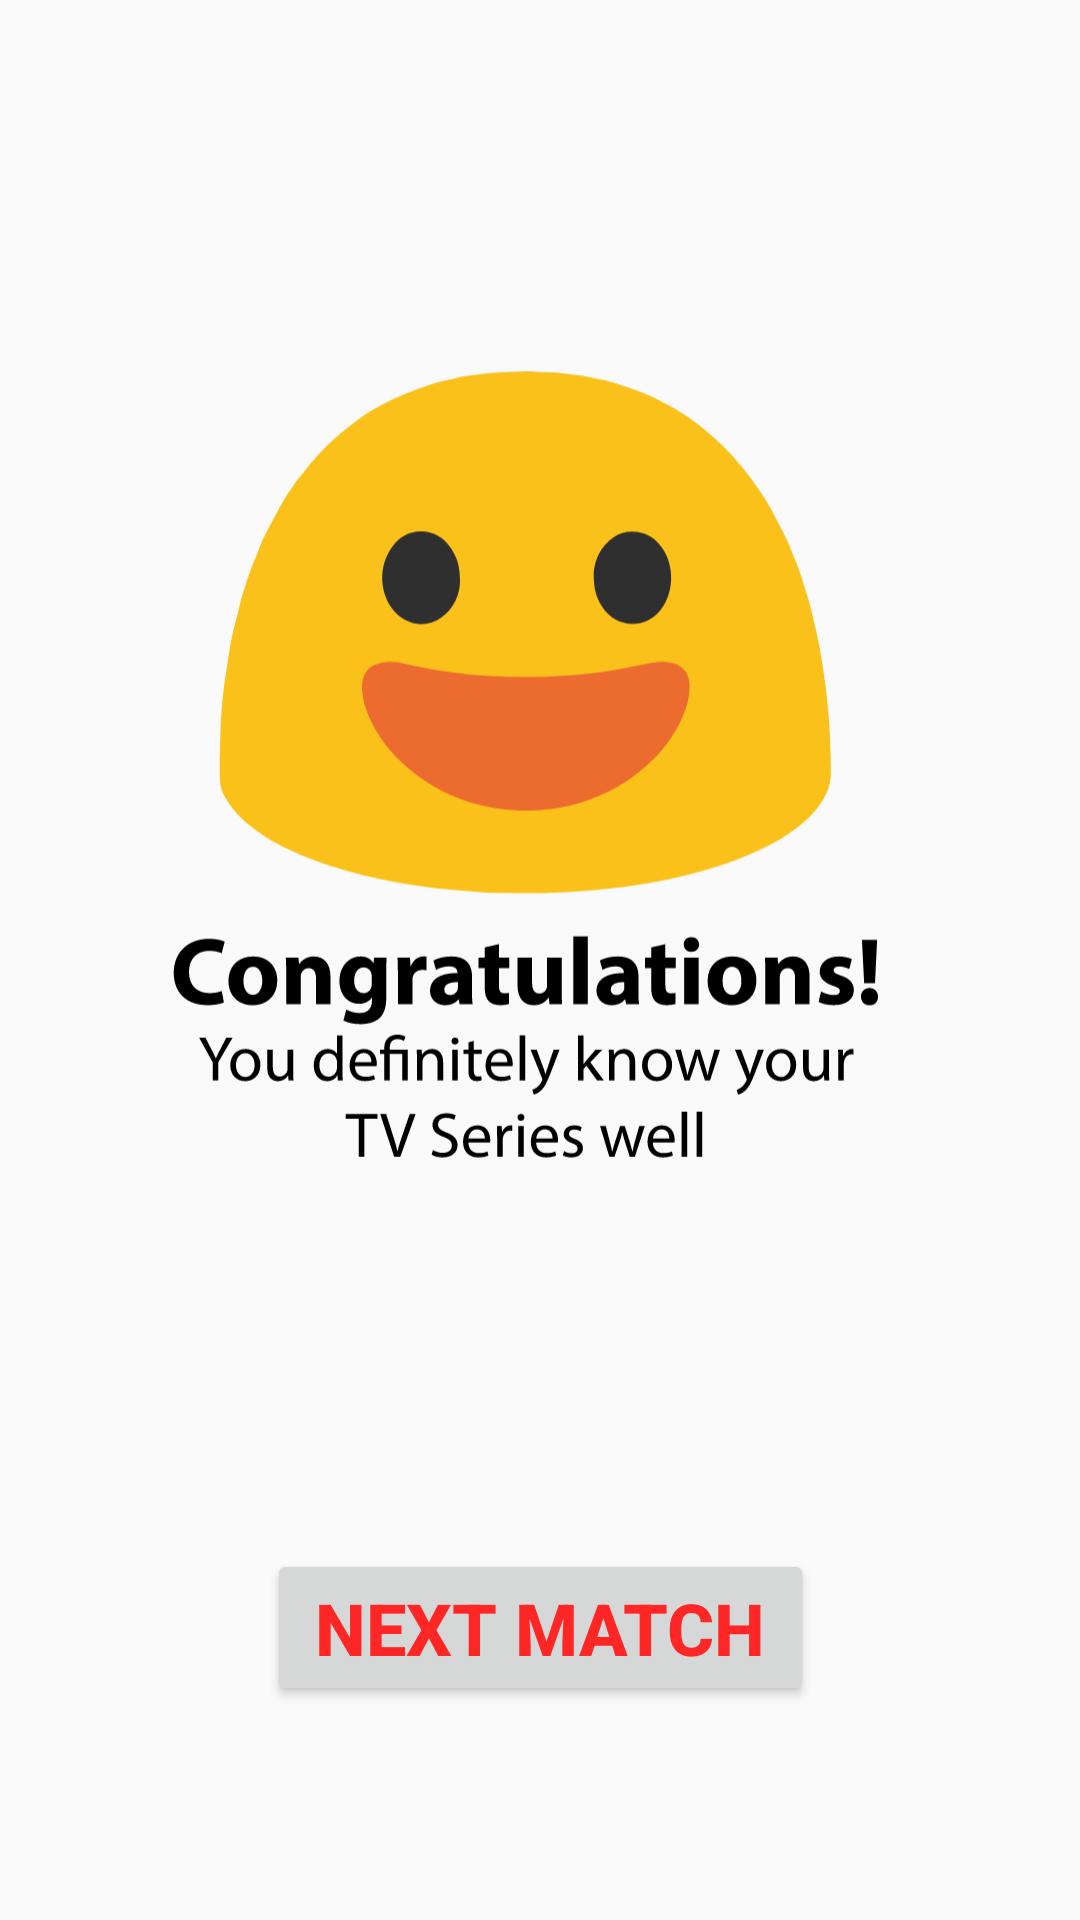

Android layout source for this screen:
<!-- AndroidManifest.xml: application theme AppTheme -->
<!-- res/layout/fragment_game_won.xml -->
<?xml version="1.0" encoding="utf-8"?>
<layout xmlns:android="http://schemas.android.com/apk/res/android"
    xmlns:app="http://schemas.android.com/apk/res-auto"
    xmlns:tools="http://schemas.android.com/tools"
    tools:context="com.example.android.tv_trivia.GameWonFragment">

    <androidx.constraintlayout.widget.ConstraintLayout
        android:id="@+id/gameWonConstraintLayout"
        android:layout_width="match_parent"
        android:layout_height="match_parent"
        >

        <Button
            android:id="@+id/nextMatchButton"
            android:layout_width="wrap_content"
            android:layout_height="wrap_content"
            android:paddingStart="@dimen/button_padding"
            android:paddingEnd="@dimen/button_padding"
            android:text="Next Match"
            android:textColor="@color/colorAccent"
            android:textSize="@dimen/button_text_size"
            android:textStyle="bold"
            app:layout_constraintBottom_toBottomOf="parent"
            app:layout_constraintEnd_toEndOf="parent"
            app:layout_constraintStart_toStartOf="parent"
            app:layout_constraintTop_toBottomOf="@+id/youWinImage" />

        <TextView
            android:id="@+id/score"
            android:layout_width="wrap_content"
            android:layout_height="wrap_content"
            android:layout_marginTop="16dp"
            android:layout_marginBottom="16dp"
            android:textSize="30sp"
            android:textStyle="bold"
            app:layout_constraintBottom_toTopOf="@+id/nextMatchButton"
            app:layout_constraintEnd_toEndOf="parent"
            app:layout_constraintStart_toStartOf="parent"
            app:layout_constraintTop_toBottomOf="@+id/youWinImage" />

        <ImageView
            android:id="@+id/youWinImage"
            android:layout_width="0dp"
            android:layout_height="@dimen/game_over_height"
            android:layout_marginStart="@dimen/horizontal_margin"
            android:layout_marginTop="8dp"
            android:layout_marginEnd="@dimen/horizontal_margin"
            android:layout_marginBottom="@dimen/vertical_margin"
            android:scaleType="fitCenter"
            app:layout_constraintBottom_toTopOf="@+id/nextMatchButton"
            app:layout_constraintEnd_toEndOf="parent"
            app:layout_constraintStart_toStartOf="parent"
            app:layout_constraintTop_toTopOf="parent"
            app:srcCompat="@drawable/ic_congratulations" />

    </androidx.constraintlayout.widget.ConstraintLayout>
</layout>
<!-- resources referenced by this layout -->
<resources>
  <color name="colorAccent">#FF2626</color>
  <dimen name="button_padding">16dp</dimen>
  <dimen name="button_text_size">24sp</dimen>
  <dimen name="game_over_height">350dp</dimen>
  <dimen name="horizontal_margin">8dp</dimen>
  <dimen name="vertical_margin">16dp</dimen>
  <!-- drawable ic_congratulations: vector/xml drawable (drawable, 22664 chars, omitted) -->
  <style name="AppTheme" parent="Theme.AppCompat.Light.DarkActionBar">
          
          <item name="colorPrimaryDark">@color/colorPrimaryDark</item>
          <item name="colorPrimary">@color/colorPrimary</item>
          <item name="colorAccent">@color/colorAccent</item>
      </style>
  <color name="colorPrimaryDark">#990F02</color>
  <color name="colorPrimary">#FF2626</color>
</resources>
